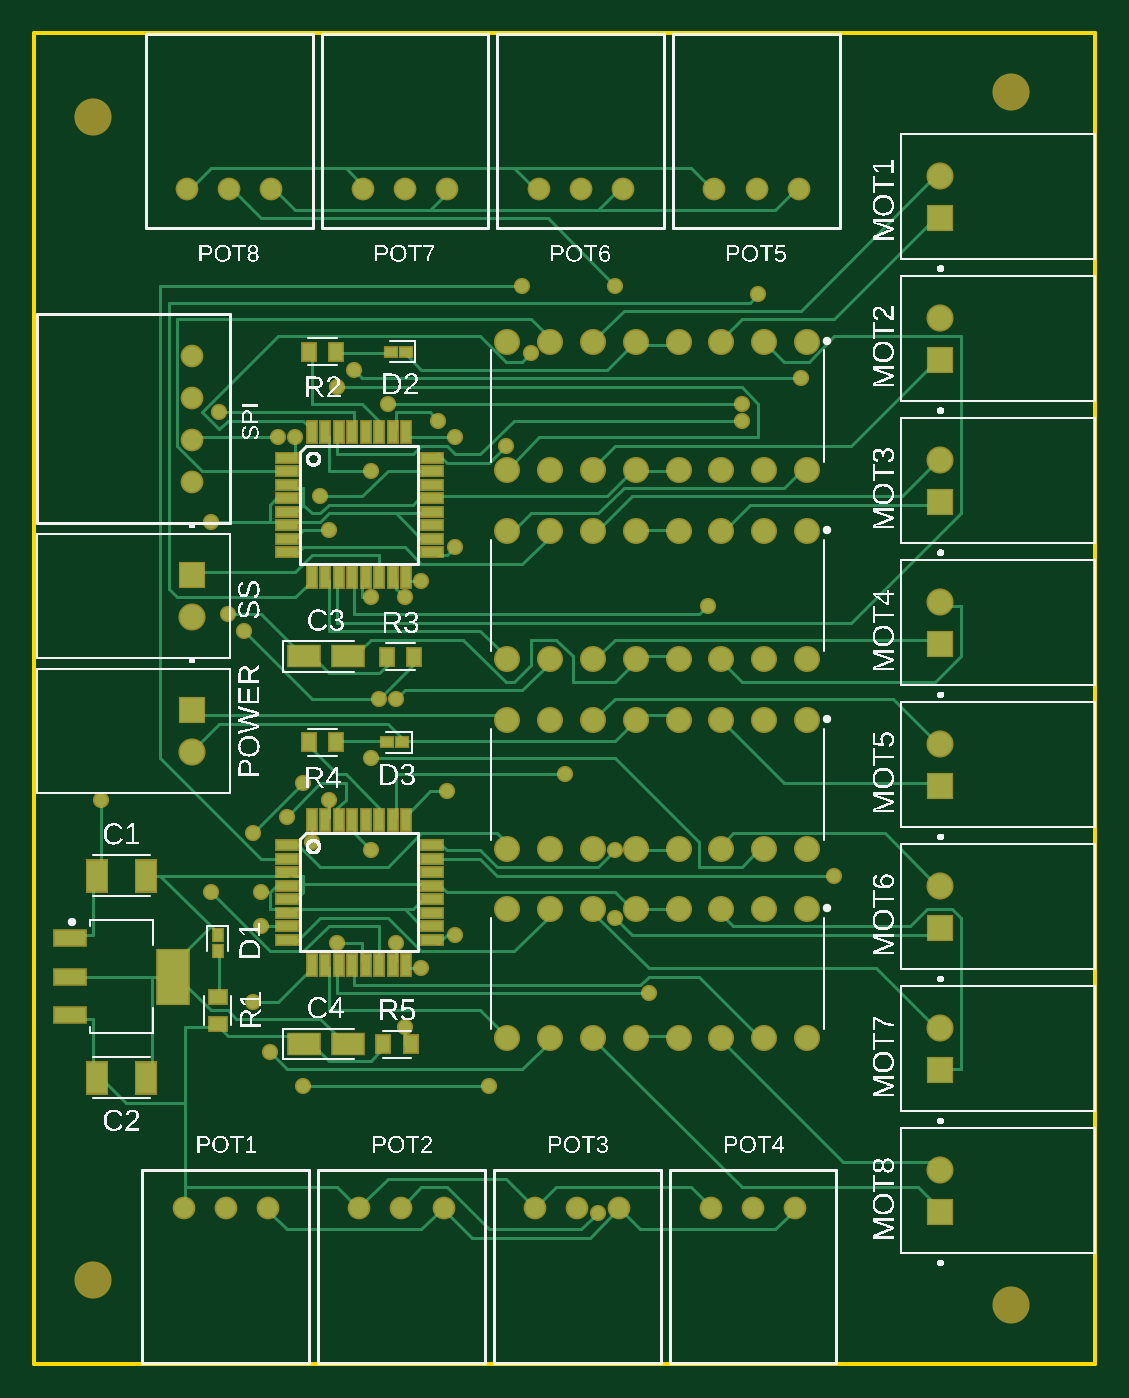
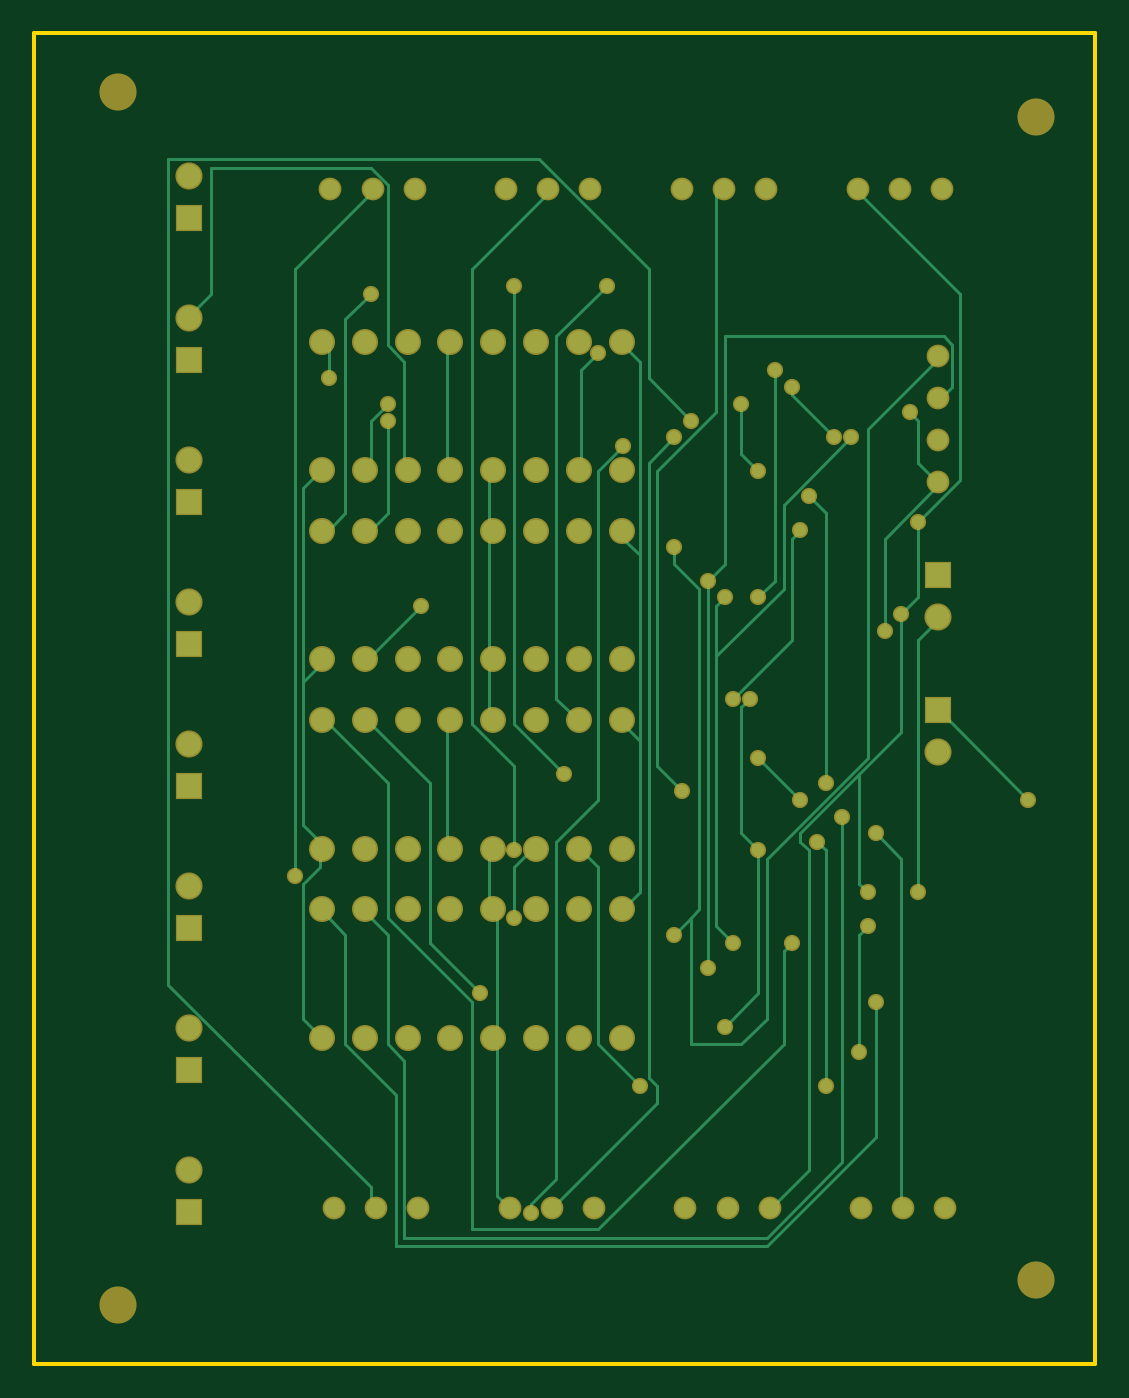
Circuit board: 7 layer files. Board 63.0 x 79.0 mm.
- bottom_copper: copper_bottom.gbr (10442 bytes)
- top_copper: copper_top.gbr (22965 bytes)
- outline: profile.gbr (239 bytes)
- top_silk: silkscreen_top.gbr (199956 bytes)
- bottom_mask: soldermask_bottom.gbr (3654 bytes)
- top_mask: soldermask_top.gbr (5756 bytes)
- paste: solderpaste_top.gbr (2265 bytes)

=== bottom_copper: copper_bottom.gbr (10442 bytes, source omitted) ===
=== top_copper: copper_top.gbr (22965 bytes, source omitted) ===
=== outline: profile.gbr ===
G04 EAGLE Gerber RS-274X export*
G75*
%MOMM*%
%FSLAX34Y34*%
%LPD*%
%IN*%
%IPPOS*%
%AMOC8*
5,1,8,0,0,1.08239X$1,22.5*%
G01*
G04 Define Apertures*
%ADD10C,0.254000*%
D10*
X0Y0D02*
X630000Y0D01*
X630000Y790000D01*
X0Y790000D01*
X0Y0D01*
M02*

=== top_silk: silkscreen_top.gbr (199956 bytes, source omitted) ===
=== bottom_mask: soldermask_bottom.gbr ===
G04 EAGLE Gerber RS-274X export*
G75*
%MOMM*%
%FSLAX34Y34*%
%LPD*%
%INSoldermask Bottom*%
%IPPOS*%
%AMOC8*
5,1,8,0,0,1.08239X$1,22.5*%
G01*
G04 Define Apertures*
%ADD10C,2.203200*%
%ADD11C,1.546600*%
%ADD12R,1.611200X1.611200*%
%ADD13C,1.611200*%
%ADD14C,1.351200*%
%ADD15C,0.959600*%
D10*
X580000Y755000D03*
X35000Y740000D03*
X35000Y50000D03*
X580000Y35000D03*
D11*
X458900Y606700D03*
X433500Y606700D03*
X408100Y606700D03*
X382700Y606700D03*
X357300Y606700D03*
X331900Y606700D03*
X306500Y606700D03*
X281100Y606700D03*
X281100Y530500D03*
X306500Y530500D03*
X331900Y530500D03*
X357300Y530500D03*
X382700Y530500D03*
X408100Y530500D03*
X433500Y530500D03*
X458900Y530500D03*
X458900Y494433D03*
X433500Y494433D03*
X408100Y494433D03*
X382700Y494433D03*
X357300Y494433D03*
X331900Y494433D03*
X306500Y494433D03*
X281100Y494433D03*
X281100Y418233D03*
X306500Y418233D03*
X331900Y418233D03*
X357300Y418233D03*
X382700Y418233D03*
X408100Y418233D03*
X433500Y418233D03*
X458900Y418233D03*
X458900Y382167D03*
X433500Y382167D03*
X408100Y382167D03*
X382700Y382167D03*
X357300Y382167D03*
X331900Y382167D03*
X306500Y382167D03*
X281100Y382167D03*
X281100Y305967D03*
X306500Y305967D03*
X331900Y305967D03*
X357300Y305967D03*
X382700Y305967D03*
X408100Y305967D03*
X433500Y305967D03*
X458900Y305967D03*
X458900Y269900D03*
X433500Y269900D03*
X408100Y269900D03*
X382700Y269900D03*
X357300Y269900D03*
X331900Y269900D03*
X306500Y269900D03*
X281100Y269900D03*
X281100Y193700D03*
X306500Y193700D03*
X331900Y193700D03*
X357300Y193700D03*
X382700Y193700D03*
X408100Y193700D03*
X433500Y193700D03*
X458900Y193700D03*
D12*
X537800Y680300D03*
D13*
X537800Y705300D03*
D12*
X537800Y596000D03*
D13*
X537800Y621000D03*
D12*
X537800Y511700D03*
D13*
X537800Y536700D03*
D12*
X537800Y427400D03*
D13*
X537800Y452400D03*
D12*
X537800Y343100D03*
D13*
X537800Y368100D03*
D12*
X537800Y258800D03*
D13*
X537800Y283800D03*
D12*
X537800Y174500D03*
D13*
X537800Y199500D03*
D12*
X537800Y90200D03*
D13*
X537800Y115200D03*
D14*
X88900Y92500D03*
X113900Y92500D03*
X138900Y92500D03*
X193200Y92500D03*
X218200Y92500D03*
X243200Y92500D03*
X297500Y92500D03*
X322500Y92500D03*
X347500Y92500D03*
X401800Y92500D03*
X426800Y92500D03*
X451800Y92500D03*
X453900Y697500D03*
X428900Y697500D03*
X403900Y697500D03*
X349600Y697500D03*
X324600Y697500D03*
X299600Y697500D03*
X245300Y697500D03*
X220300Y697500D03*
X195300Y697500D03*
X141000Y697500D03*
X116000Y697500D03*
X91000Y697500D03*
D12*
X93613Y388500D03*
D13*
X93613Y363500D03*
D14*
X93613Y598600D03*
X93613Y573600D03*
X93613Y548600D03*
X93613Y523600D03*
D12*
X93613Y468587D03*
D13*
X93613Y443587D03*
D15*
X40000Y335000D03*
X115000Y445000D03*
X135000Y280000D03*
X105000Y500000D03*
X170000Y515000D03*
X160000Y345000D03*
X130000Y315000D03*
X280000Y545000D03*
X335000Y90000D03*
X250000Y550000D03*
X240000Y560000D03*
X110000Y565000D03*
X220000Y200000D03*
X200000Y305000D03*
X205000Y395000D03*
X125000Y435000D03*
X215000Y250000D03*
X220000Y455000D03*
X145000Y550000D03*
X230000Y235000D03*
X230000Y465000D03*
X250000Y255000D03*
X250000Y485000D03*
X105000Y280000D03*
X200000Y455000D03*
X190000Y590000D03*
X455000Y585000D03*
X155000Y550000D03*
X180000Y580000D03*
X430000Y635000D03*
X400000Y450000D03*
X175000Y495000D03*
X215000Y395000D03*
X420000Y560000D03*
X200000Y530000D03*
X210000Y570000D03*
X420000Y570000D03*
X295000Y600000D03*
X475000Y290000D03*
X345000Y305000D03*
X245000Y340000D03*
X315000Y350000D03*
X345000Y640000D03*
X180000Y250000D03*
X130000Y215000D03*
X135000Y260000D03*
X140000Y185000D03*
X150000Y325000D03*
X175000Y335000D03*
X200000Y360000D03*
X165000Y310000D03*
X160000Y165000D03*
X270000Y165000D03*
X290000Y640000D03*
X365000Y220000D03*
X345000Y265000D03*
M02*

=== top_mask: soldermask_top.gbr ===
G04 EAGLE Gerber RS-274X export*
G75*
%MOMM*%
%FSLAX34Y34*%
%LPD*%
%INSoldermask Top*%
%IPPOS*%
%AMOC8*
5,1,8,0,0,1.08239X$1,22.5*%
G01*
G04 Define Apertures*
%ADD10C,2.203200*%
%ADD11R,1.367800X2.018500*%
%ADD12R,0.703200X0.903200*%
%ADD13R,0.903200X0.703200*%
%ADD14R,2.063500X1.101100*%
%ADD15R,2.063500X3.392300*%
%ADD16R,1.473200X0.762000*%
%ADD17R,0.762000X1.473200*%
%ADD18C,1.546600*%
%ADD19R,1.611200X1.611200*%
%ADD20C,1.611200*%
%ADD21C,1.351200*%
%ADD22R,1.177100X1.001900*%
%ADD23R,1.001900X1.177100*%
%ADD24R,1.998700X1.391900*%
%ADD25C,0.959600*%
D10*
X580000Y755000D03*
X35000Y740000D03*
X35000Y50000D03*
X580000Y35000D03*
D11*
X37246Y290000D03*
X66754Y290000D03*
X37246Y170000D03*
X66754Y170000D03*
D12*
X109123Y254500D03*
X109123Y245500D03*
D13*
X220748Y600877D03*
X211748Y600877D03*
X218648Y369050D03*
X209648Y369050D03*
D14*
X21250Y253000D03*
X21250Y230000D03*
X21250Y207000D03*
D15*
X82750Y230000D03*
D16*
X150164Y538000D03*
X150164Y530000D03*
X150164Y522000D03*
X150164Y514000D03*
X150164Y506000D03*
X150164Y498000D03*
X150164Y490000D03*
X150164Y482000D03*
D17*
X165090Y467074D03*
X173090Y467074D03*
X181090Y467074D03*
X189090Y467074D03*
X197090Y467074D03*
X205090Y467074D03*
X213090Y467074D03*
X221090Y467074D03*
D16*
X236016Y482000D03*
X236016Y490000D03*
X236016Y498000D03*
X236016Y506000D03*
X236016Y514000D03*
X236016Y522000D03*
X236016Y530000D03*
X236016Y538000D03*
D17*
X221090Y552926D03*
X213090Y552926D03*
X205090Y552926D03*
X197090Y552926D03*
X189090Y552926D03*
X181090Y552926D03*
X173090Y552926D03*
X165090Y552926D03*
D18*
X458900Y606700D03*
X433500Y606700D03*
X408100Y606700D03*
X382700Y606700D03*
X357300Y606700D03*
X331900Y606700D03*
X306500Y606700D03*
X281100Y606700D03*
X281100Y530500D03*
X306500Y530500D03*
X331900Y530500D03*
X357300Y530500D03*
X382700Y530500D03*
X408100Y530500D03*
X433500Y530500D03*
X458900Y530500D03*
X458900Y494433D03*
X433500Y494433D03*
X408100Y494433D03*
X382700Y494433D03*
X357300Y494433D03*
X331900Y494433D03*
X306500Y494433D03*
X281100Y494433D03*
X281100Y418233D03*
X306500Y418233D03*
X331900Y418233D03*
X357300Y418233D03*
X382700Y418233D03*
X408100Y418233D03*
X433500Y418233D03*
X458900Y418233D03*
D16*
X150164Y308000D03*
X150164Y300000D03*
X150164Y292000D03*
X150164Y284000D03*
X150164Y276000D03*
X150164Y268000D03*
X150164Y260000D03*
X150164Y252000D03*
D17*
X165090Y237074D03*
X173090Y237074D03*
X181090Y237074D03*
X189090Y237074D03*
X197090Y237074D03*
X205090Y237074D03*
X213090Y237074D03*
X221090Y237074D03*
D16*
X236016Y252000D03*
X236016Y260000D03*
X236016Y268000D03*
X236016Y276000D03*
X236016Y284000D03*
X236016Y292000D03*
X236016Y300000D03*
X236016Y308000D03*
D17*
X221090Y322926D03*
X213090Y322926D03*
X205090Y322926D03*
X197090Y322926D03*
X189090Y322926D03*
X181090Y322926D03*
X173090Y322926D03*
X165090Y322926D03*
D18*
X458900Y382167D03*
X433500Y382167D03*
X408100Y382167D03*
X382700Y382167D03*
X357300Y382167D03*
X331900Y382167D03*
X306500Y382167D03*
X281100Y382167D03*
X281100Y305967D03*
X306500Y305967D03*
X331900Y305967D03*
X357300Y305967D03*
X382700Y305967D03*
X408100Y305967D03*
X433500Y305967D03*
X458900Y305967D03*
X458900Y269900D03*
X433500Y269900D03*
X408100Y269900D03*
X382700Y269900D03*
X357300Y269900D03*
X331900Y269900D03*
X306500Y269900D03*
X281100Y269900D03*
X281100Y193700D03*
X306500Y193700D03*
X331900Y193700D03*
X357300Y193700D03*
X382700Y193700D03*
X408100Y193700D03*
X433500Y193700D03*
X458900Y193700D03*
D19*
X537800Y680300D03*
D20*
X537800Y705300D03*
D19*
X537800Y596000D03*
D20*
X537800Y621000D03*
D19*
X537800Y511700D03*
D20*
X537800Y536700D03*
D19*
X537800Y427400D03*
D20*
X537800Y452400D03*
D19*
X537800Y343100D03*
D20*
X537800Y368100D03*
D19*
X537800Y258800D03*
D20*
X537800Y283800D03*
D19*
X537800Y174500D03*
D20*
X537800Y199500D03*
D19*
X537800Y90200D03*
D20*
X537800Y115200D03*
D21*
X88900Y92500D03*
X113900Y92500D03*
X138900Y92500D03*
X193200Y92500D03*
X218200Y92500D03*
X243200Y92500D03*
X297500Y92500D03*
X322500Y92500D03*
X347500Y92500D03*
X401800Y92500D03*
X426800Y92500D03*
X451800Y92500D03*
X453900Y697500D03*
X428900Y697500D03*
X403900Y697500D03*
X349600Y697500D03*
X324600Y697500D03*
X299600Y697500D03*
X245300Y697500D03*
X220300Y697500D03*
X195300Y697500D03*
X141000Y697500D03*
X116000Y697500D03*
X91000Y697500D03*
D19*
X93613Y388500D03*
D20*
X93613Y363500D03*
D22*
X109123Y201848D03*
X109123Y218152D03*
D23*
X209446Y419800D03*
X225750Y419800D03*
X179586Y600877D03*
X163282Y600877D03*
X207346Y189800D03*
X223650Y189800D03*
X179586Y369050D03*
X163282Y369050D03*
D21*
X93613Y598600D03*
X93613Y573600D03*
X93613Y548600D03*
X93613Y523600D03*
D19*
X93613Y468587D03*
D20*
X93613Y443587D03*
D24*
X160205Y420000D03*
X186403Y420000D03*
X160205Y190000D03*
X186403Y190000D03*
D25*
X40000Y335000D03*
X115000Y445000D03*
X135000Y280000D03*
X105000Y500000D03*
X170000Y515000D03*
X160000Y345000D03*
X130000Y315000D03*
X280000Y545000D03*
X335000Y90000D03*
X250000Y550000D03*
X240000Y560000D03*
X110000Y565000D03*
X220000Y200000D03*
X200000Y305000D03*
X205000Y395000D03*
X125000Y435000D03*
X215000Y250000D03*
X220000Y455000D03*
X145000Y550000D03*
X230000Y235000D03*
X230000Y465000D03*
X250000Y255000D03*
X250000Y485000D03*
X105000Y280000D03*
X200000Y455000D03*
X190000Y590000D03*
X455000Y585000D03*
X155000Y550000D03*
X180000Y580000D03*
X430000Y635000D03*
X400000Y450000D03*
X175000Y495000D03*
X215000Y395000D03*
X420000Y560000D03*
X200000Y530000D03*
X210000Y570000D03*
X420000Y570000D03*
X295000Y600000D03*
X475000Y290000D03*
X345000Y305000D03*
X245000Y340000D03*
X315000Y350000D03*
X345000Y640000D03*
X180000Y250000D03*
X130000Y215000D03*
X135000Y260000D03*
X140000Y185000D03*
X150000Y325000D03*
X175000Y335000D03*
X200000Y360000D03*
X165000Y310000D03*
X160000Y165000D03*
X270000Y165000D03*
X290000Y640000D03*
X365000Y220000D03*
X345000Y265000D03*
M02*

=== paste: solderpaste_top.gbr ===
G04 EAGLE Gerber RS-274X export*
G75*
%MOMM*%
%FSLAX34Y34*%
%LPD*%
%INSolderpaste Top*%
%IPPOS*%
%AMOC8*
5,1,8,0,0,1.08239X$1,22.5*%
G01*
G04 Define Apertures*
%ADD10R,1.164600X1.815300*%
%ADD11R,0.500000X0.700000*%
%ADD12R,0.700000X0.500000*%
%ADD13R,1.860300X0.897900*%
%ADD14R,1.860300X3.189100*%
%ADD15R,1.270000X0.558800*%
%ADD16R,0.558800X1.270000*%
%ADD17R,0.973900X0.798700*%
%ADD18R,0.798700X0.973900*%
%ADD19R,1.795500X1.188700*%
D10*
X37246Y290000D03*
X66754Y290000D03*
X37246Y170000D03*
X66754Y170000D03*
D11*
X109123Y254500D03*
X109123Y245500D03*
D12*
X220748Y600877D03*
X211748Y600877D03*
X218648Y369050D03*
X209648Y369050D03*
D13*
X21250Y253000D03*
X21250Y230000D03*
X21250Y207000D03*
D14*
X82750Y230000D03*
D15*
X150164Y538000D03*
X150164Y530000D03*
X150164Y522000D03*
X150164Y514000D03*
X150164Y506000D03*
X150164Y498000D03*
X150164Y490000D03*
X150164Y482000D03*
D16*
X165090Y467074D03*
X173090Y467074D03*
X181090Y467074D03*
X189090Y467074D03*
X197090Y467074D03*
X205090Y467074D03*
X213090Y467074D03*
X221090Y467074D03*
D15*
X236016Y482000D03*
X236016Y490000D03*
X236016Y498000D03*
X236016Y506000D03*
X236016Y514000D03*
X236016Y522000D03*
X236016Y530000D03*
X236016Y538000D03*
D16*
X221090Y552926D03*
X213090Y552926D03*
X205090Y552926D03*
X197090Y552926D03*
X189090Y552926D03*
X181090Y552926D03*
X173090Y552926D03*
X165090Y552926D03*
D15*
X150164Y308000D03*
X150164Y300000D03*
X150164Y292000D03*
X150164Y284000D03*
X150164Y276000D03*
X150164Y268000D03*
X150164Y260000D03*
X150164Y252000D03*
D16*
X165090Y237074D03*
X173090Y237074D03*
X181090Y237074D03*
X189090Y237074D03*
X197090Y237074D03*
X205090Y237074D03*
X213090Y237074D03*
X221090Y237074D03*
D15*
X236016Y252000D03*
X236016Y260000D03*
X236016Y268000D03*
X236016Y276000D03*
X236016Y284000D03*
X236016Y292000D03*
X236016Y300000D03*
X236016Y308000D03*
D16*
X221090Y322926D03*
X213090Y322926D03*
X205090Y322926D03*
X197090Y322926D03*
X189090Y322926D03*
X181090Y322926D03*
X173090Y322926D03*
X165090Y322926D03*
D17*
X109123Y201848D03*
X109123Y218152D03*
D18*
X209446Y419800D03*
X225750Y419800D03*
X179586Y600877D03*
X163282Y600877D03*
X207346Y189800D03*
X223650Y189800D03*
X179586Y369050D03*
X163282Y369050D03*
D19*
X160205Y420000D03*
X186403Y420000D03*
X160205Y190000D03*
X186403Y190000D03*
M02*
